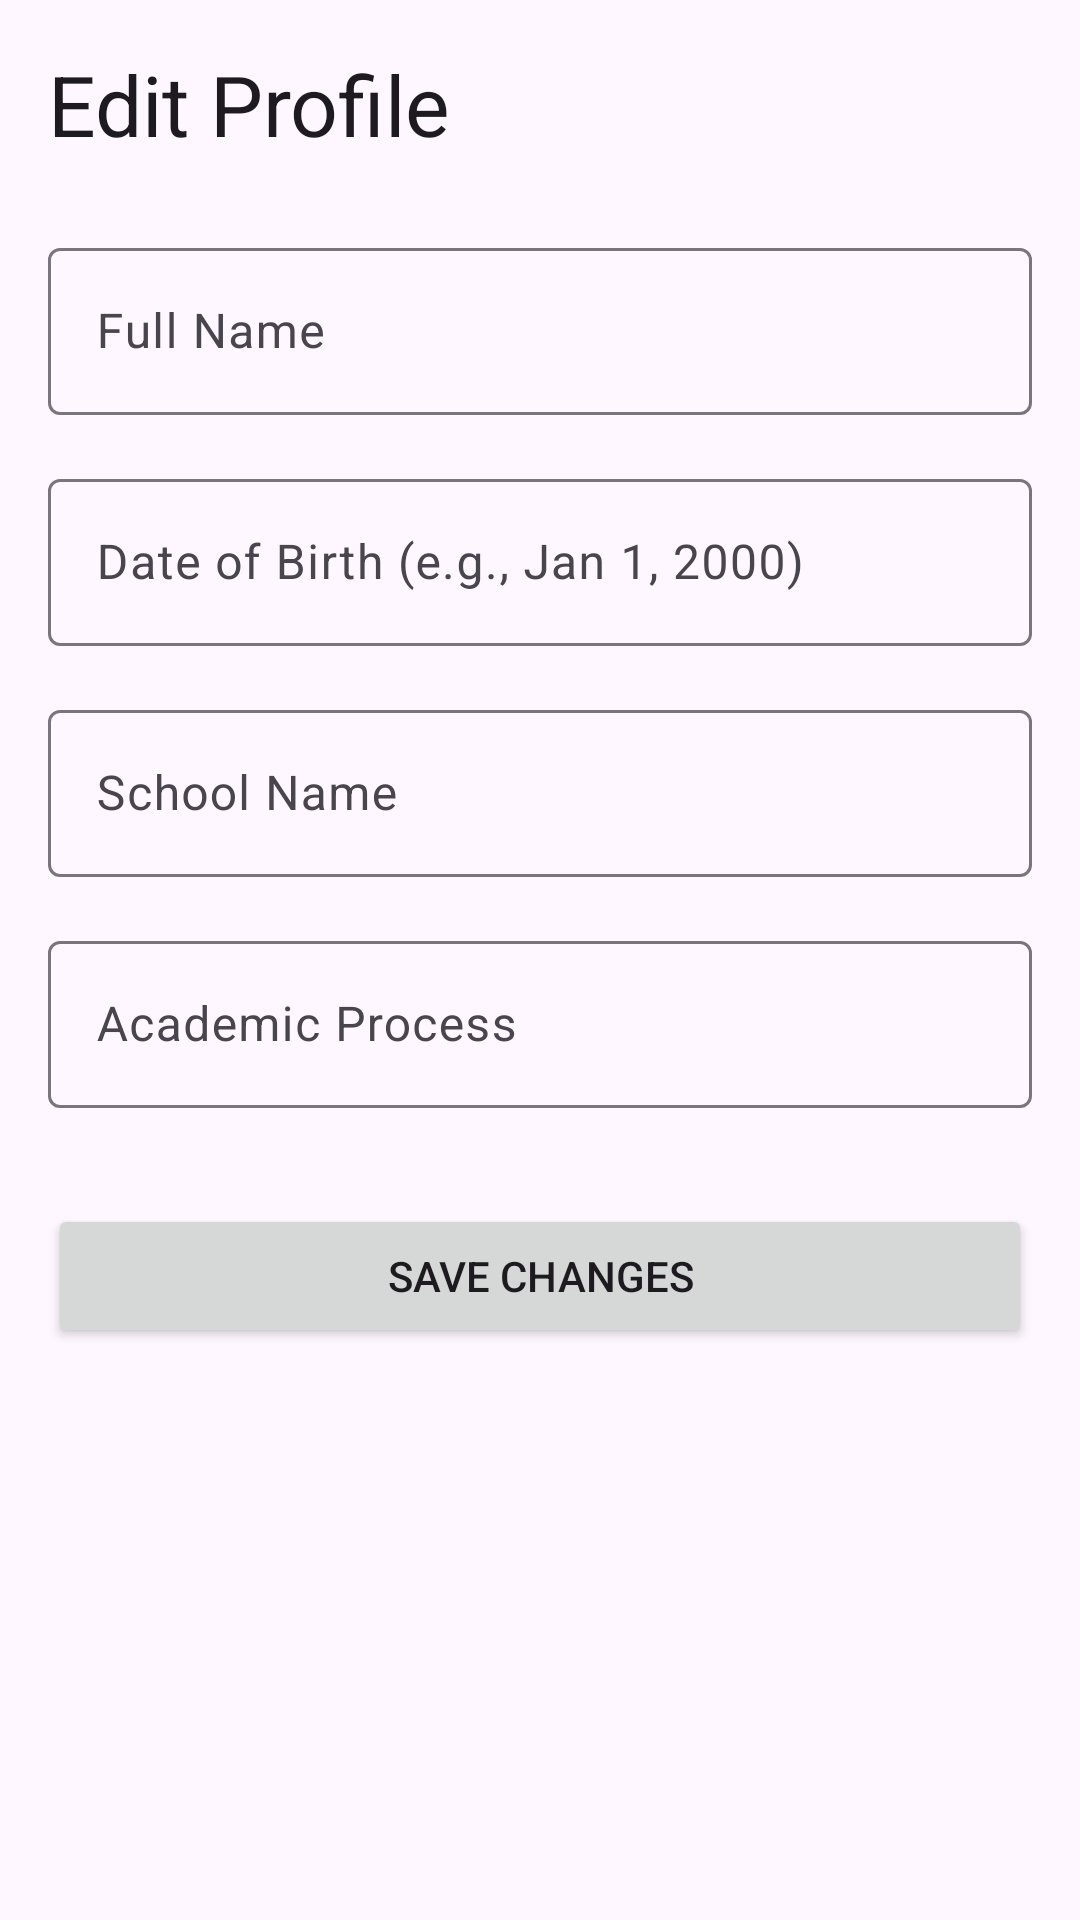

Android layout source for this screen:
<!-- AndroidManifest.xml: application theme Theme.StudyPlanner -->
<!-- res/layout/fragment_edit_profile.xml -->
<?xml version="1.0" encoding="utf-8"?>
<ScrollView xmlns:android="http://schemas.android.com/apk/res/android"
    android:layout_width="match_parent"
    android:layout_height="match_parent">
    <LinearLayout
        android:layout_width="match_parent"
        android:layout_height="wrap_content"
        android:orientation="vertical"
        android:padding="16dp">

        <TextView
            android:layout_width="wrap_content"
            android:layout_height="wrap_content"
            android:text="Edit Profile"
            android:textAppearance="@style/TextAppearance.Material3.HeadlineMedium"
            android:layout_marginBottom="24dp"/>

        <com.google.android.material.textfield.TextInputLayout
            android:id="@+id/textFieldFullName"
            android:layout_width="match_parent"
            android:layout_height="wrap_content"
            android:hint="Full Name">
            <com.google.android.material.textfield.TextInputEditText
                android:layout_width="match_parent"
                android:layout_height="wrap_content"
                android:inputType="textPersonName"/>
        </com.google.android.material.textfield.TextInputLayout>

        <com.google.android.material.textfield.TextInputLayout
            android:id="@+id/textFieldDob"
            android:layout_width="match_parent"
            android:layout_height="wrap_content"
            android:layout_marginTop="16dp"
            android:hint="Date of Birth (e.g., Jan 1, 2000)">
            <com.google.android.material.textfield.TextInputEditText
                android:layout_width="match_parent"
                android:layout_height="wrap_content"
                android:inputType="text"/>
        </com.google.android.material.textfield.TextInputLayout>

        <com.google.android.material.textfield.TextInputLayout
            android:id="@+id/textFieldSchool"
            android:layout_width="match_parent"
            android:layout_height="wrap_content"
            android:layout_marginTop="16dp"
            android:hint="School Name">
            <com.google.android.material.textfield.TextInputEditText
                android:layout_width="match_parent"
                android:layout_height="wrap_content"
                android:inputType="text"/>
        </com.google.android.material.textfield.TextInputLayout>

        <com.google.android.material.textfield.TextInputLayout
            android:id="@+id/textFieldAcademicProcess"
            android:layout_width="match_parent"
            android:layout_height="wrap_content"
            android:layout_marginTop="16dp"
            android:hint="Academic Process">
            <com.google.android.material.textfield.TextInputEditText
                android:layout_width="match_parent"
                android:layout_height="wrap_content"
                android:inputType="text"/>
        </com.google.android.material.textfield.TextInputLayout>

        <Button
            android:id="@+id/buttonSaveChanges"
            android:layout_width="match_parent"
            android:layout_height="wrap_content"
            android:layout_marginTop="32dp"
            android:text="Save Changes"/>
    </LinearLayout>
</ScrollView>
<!-- resources referenced by this layout -->
<resources>
  <style name="Theme.StudyPlanner" parent="Base.Theme.StudyPlanner" />
  <style name="Base.Theme.StudyPlanner" parent="Theme.Material3.Light.NoActionBar">
          
          
      </style>
</resources>
